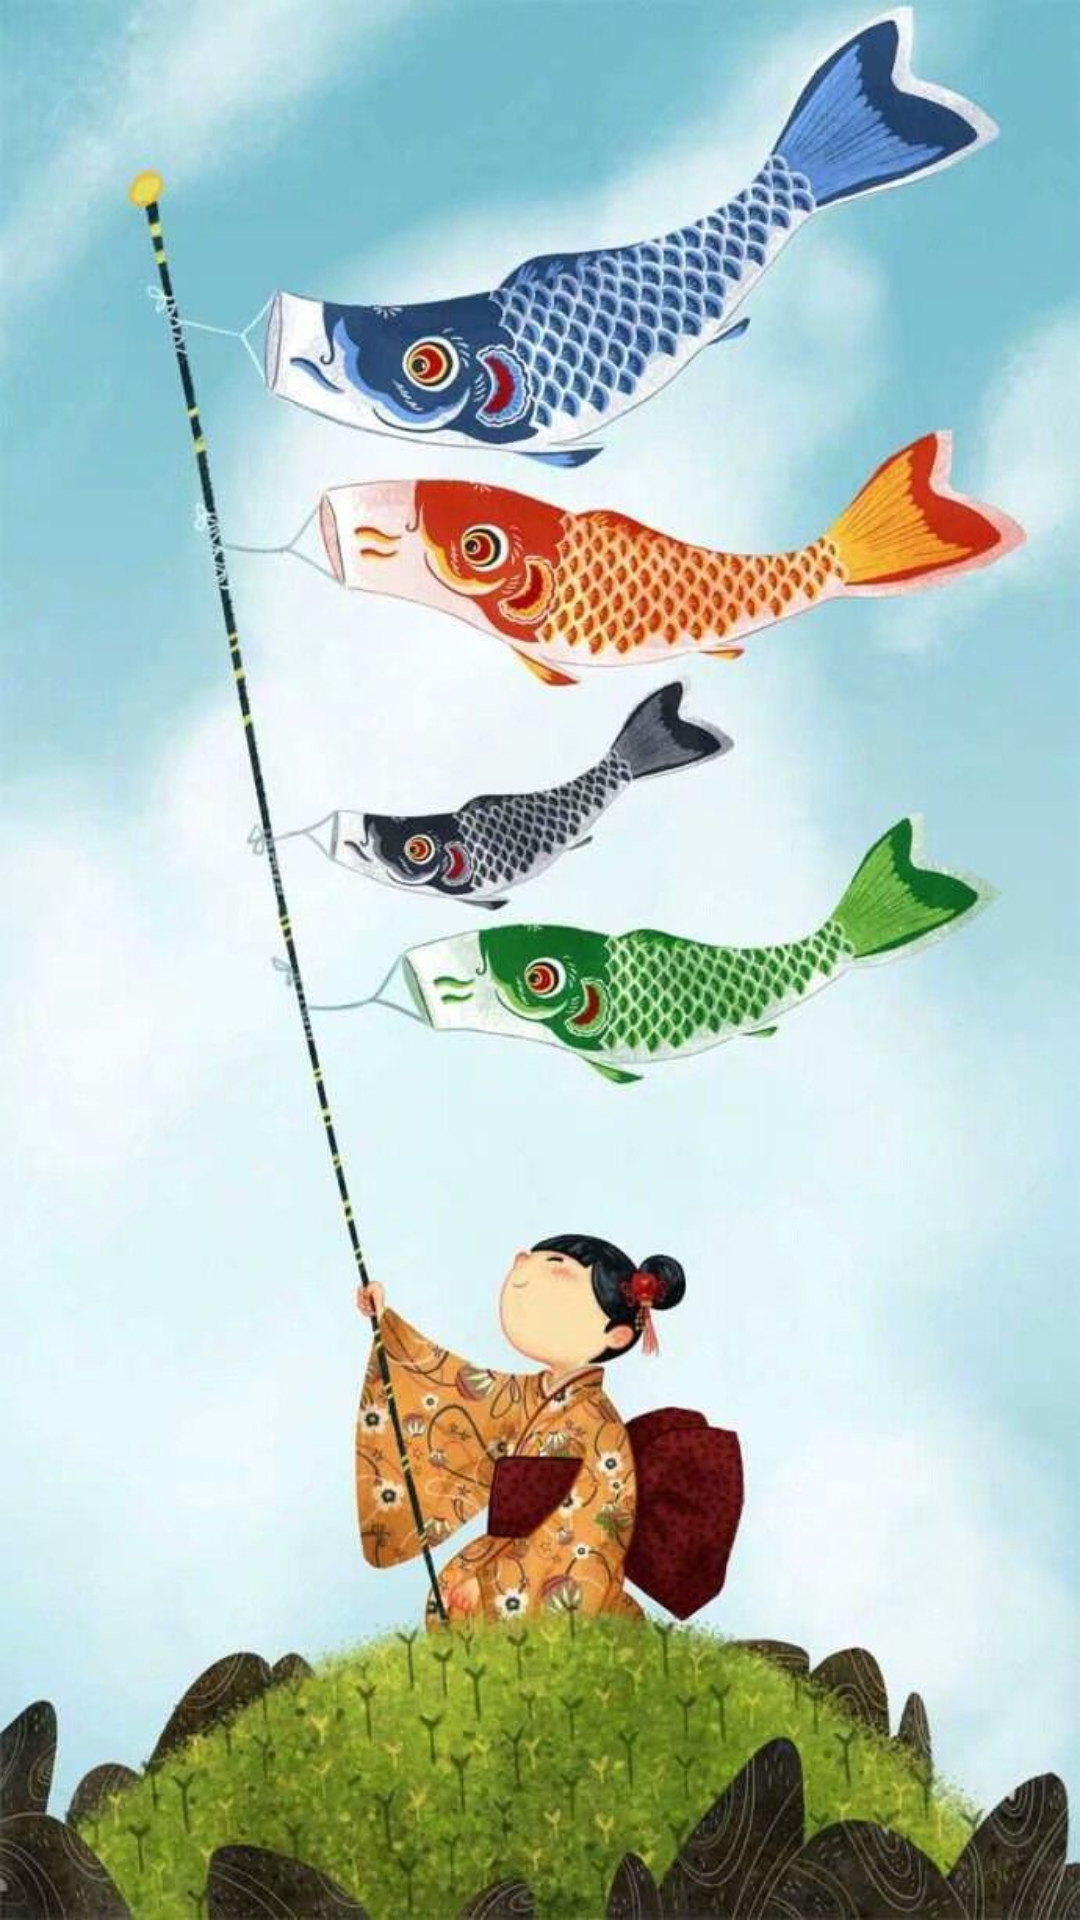

Android layout source for this screen:
<!-- AndroidManifest.xml: activity theme SplashTheme -->
<!-- res/layout/activity_splash.xml -->
<?xml version="1.0" encoding="utf-8"?>
<LinearLayout
    xmlns:android="http://schemas.android.com/apk/res/android"
    android:layout_width="match_parent"
    android:layout_height="match_parent"
    android:orientation="vertical"
    android:gravity="center"
    android:background="@drawable/splash">

</LinearLayout>
<!-- resources referenced by this layout -->
<resources>
  <!-- drawable splash: jpg bitmap (drawable, 97358 bytes) -->
  <style name="SplashTheme" parent="AppTheme">
          <item name="windowNoTitle">true</item>
          <item name="android:windowBackground">@drawable/splash</item>
          <item name="android:windowFullscreen">true</item>
      </style>
  <style name="AppTheme" parent="Theme.AppCompat.Light.DarkActionBar">
          
          <item name="colorPrimary">@color/colorPrimary</item>
          <item name="colorPrimaryDark">@color/colorPrimaryDark</item>
          <item name="colorAccent">@color/colorAccent</item>
      </style>
  <color name="colorPrimary">#FCD335</color>
  <color name="colorPrimaryDark">#FCD335</color>
  <color name="colorAccent">#D81B60</color>
</resources>
